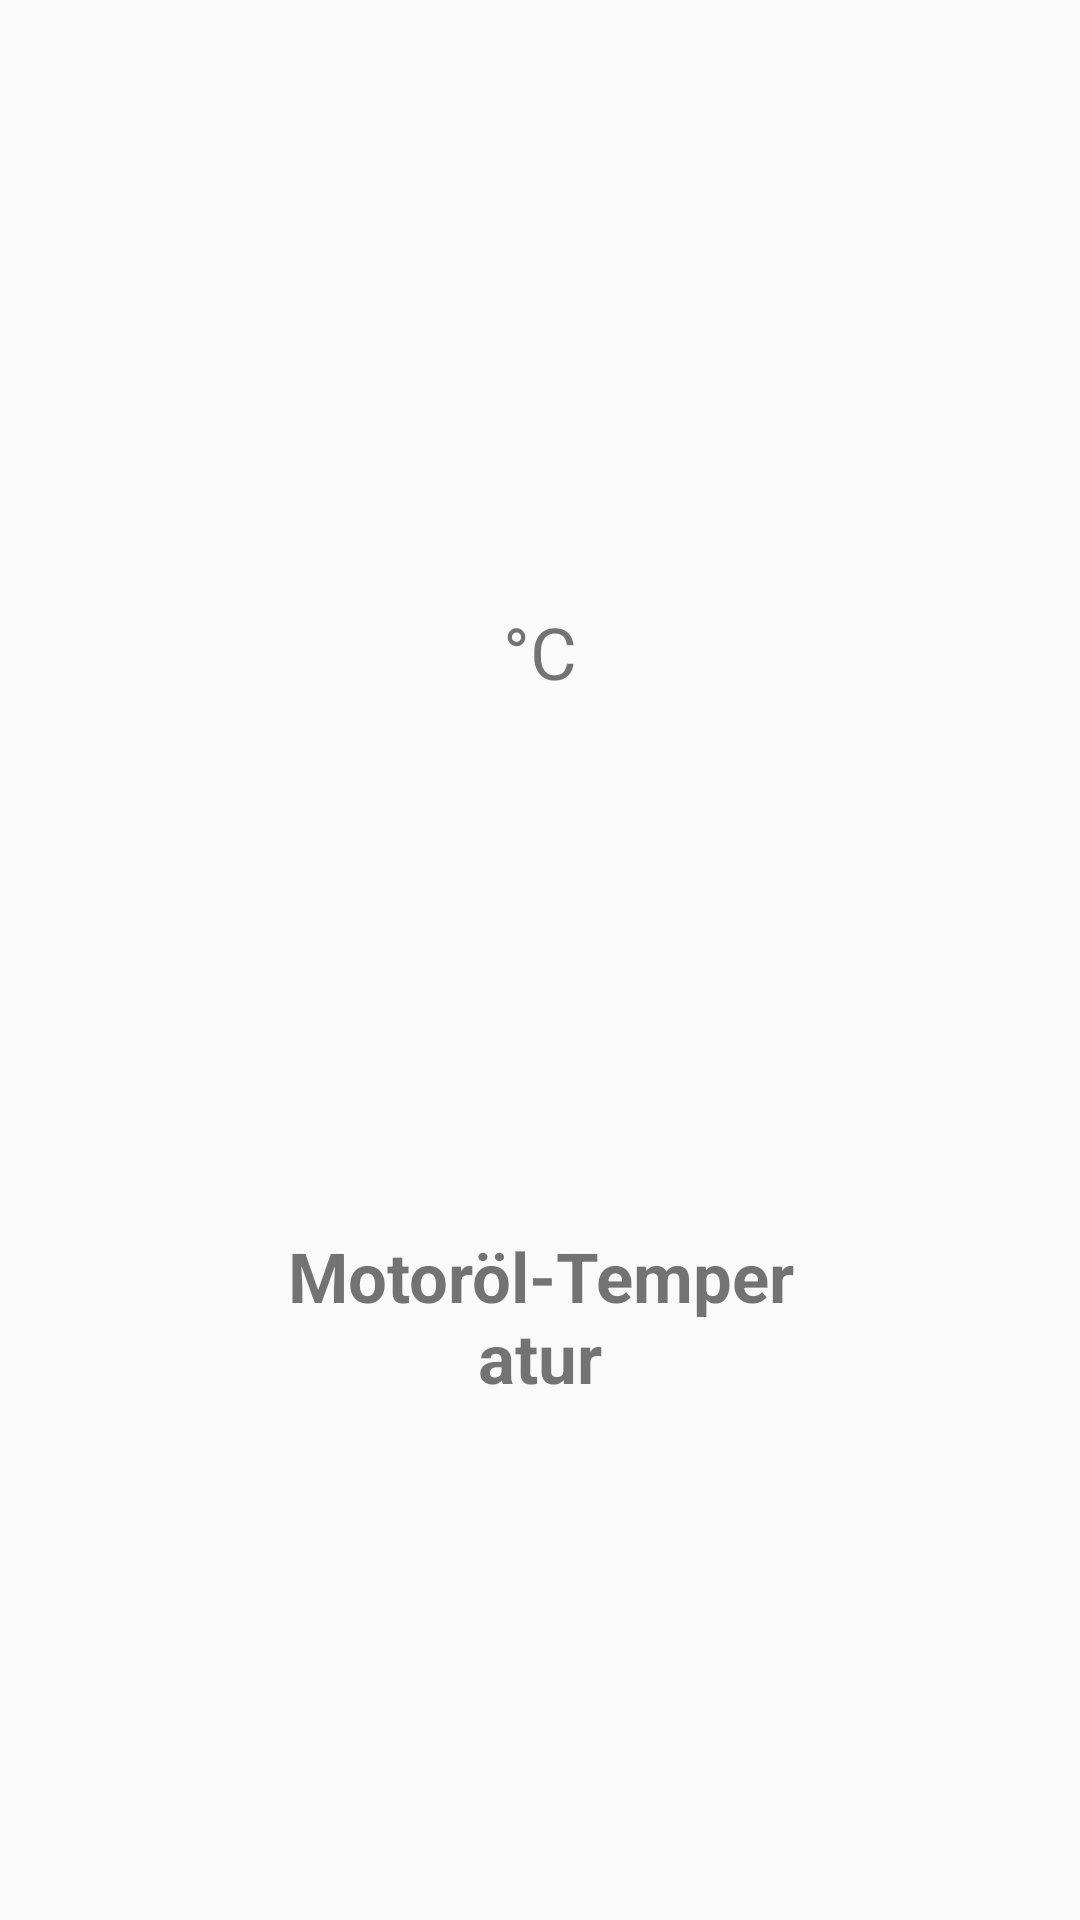

Write the Android layout XML for this screen, with the resource values it uses.
<!-- AndroidManifest.xml: application theme AppTheme -->
<!-- res/layout/livedaten_tab_oil_temp.xml -->
<?xml version="1.0" encoding="utf-8"?>
<android.support.constraint.ConstraintLayout xmlns:android="http://schemas.android.com/apk/res/android"
    xmlns:app="http://schemas.android.com/apk/res-auto"
    xmlns:tools="http://schemas.android.com/tools"
    android:layout_width="match_parent"
    android:layout_height="match_parent">

    <TextView
        android:id="@+id/textView3"
        android:layout_width="180dp"
        android:layout_height="80dp"
        android:layout_marginBottom="150dp"
        android:text="Motoröl-Temperatur"
        android:textAlignment="center"
        android:textSize="23sp"
        android:textStyle="bold"
        app:layout_constraintBottom_toBottomOf="parent"
        app:layout_constraintEnd_toEndOf="parent"
        app:layout_constraintStart_toStartOf="parent" />

    <TextView
        android:id="@+id/textViewOilTemp"
        android:layout_width="wrap_content"
        android:layout_height="wrap_content"
        android:layout_marginTop="40dp"
        android:textAlignment="center"
        android:textSize="100sp"
        android:textStyle="bold"
        app:layout_constraintEnd_toEndOf="parent"
        app:layout_constraintHorizontal_bias="0.5"
        app:layout_constraintStart_toStartOf="parent"
        app:layout_constraintTop_toTopOf="parent" />

    <TextView
        android:id="@+id/textView5"
        android:layout_width="wrap_content"
        android:layout_height="wrap_content"
        android:layout_marginTop="28dp"
        android:text="°C"
        android:textAlignment="center"
        android:textSize="24sp"
        app:layout_constraintEnd_toEndOf="parent"
        app:layout_constraintHorizontal_bias="0.5"
        app:layout_constraintStart_toStartOf="parent"
        app:layout_constraintTop_toBottomOf="@+id/textViewOilTemp" />

</android.support.constraint.ConstraintLayout>
<!-- resources referenced by this layout -->
<resources>
  <style name="AppTheme" parent="Theme.AppCompat.Light.DarkActionBar">
          
          <item name="colorPrimary">@color/colorPrimary</item>
          <item name="colorPrimaryDark">@color/colorPrimaryDark</item>
          <item name="colorAccent">@color/colorAccent</item>
      </style>
  <color name="colorPrimary">#3F51B5</color>
  <color name="colorPrimaryDark">#303F9F</color>
  <color name="colorAccent">#f2f2f2</color>
</resources>
